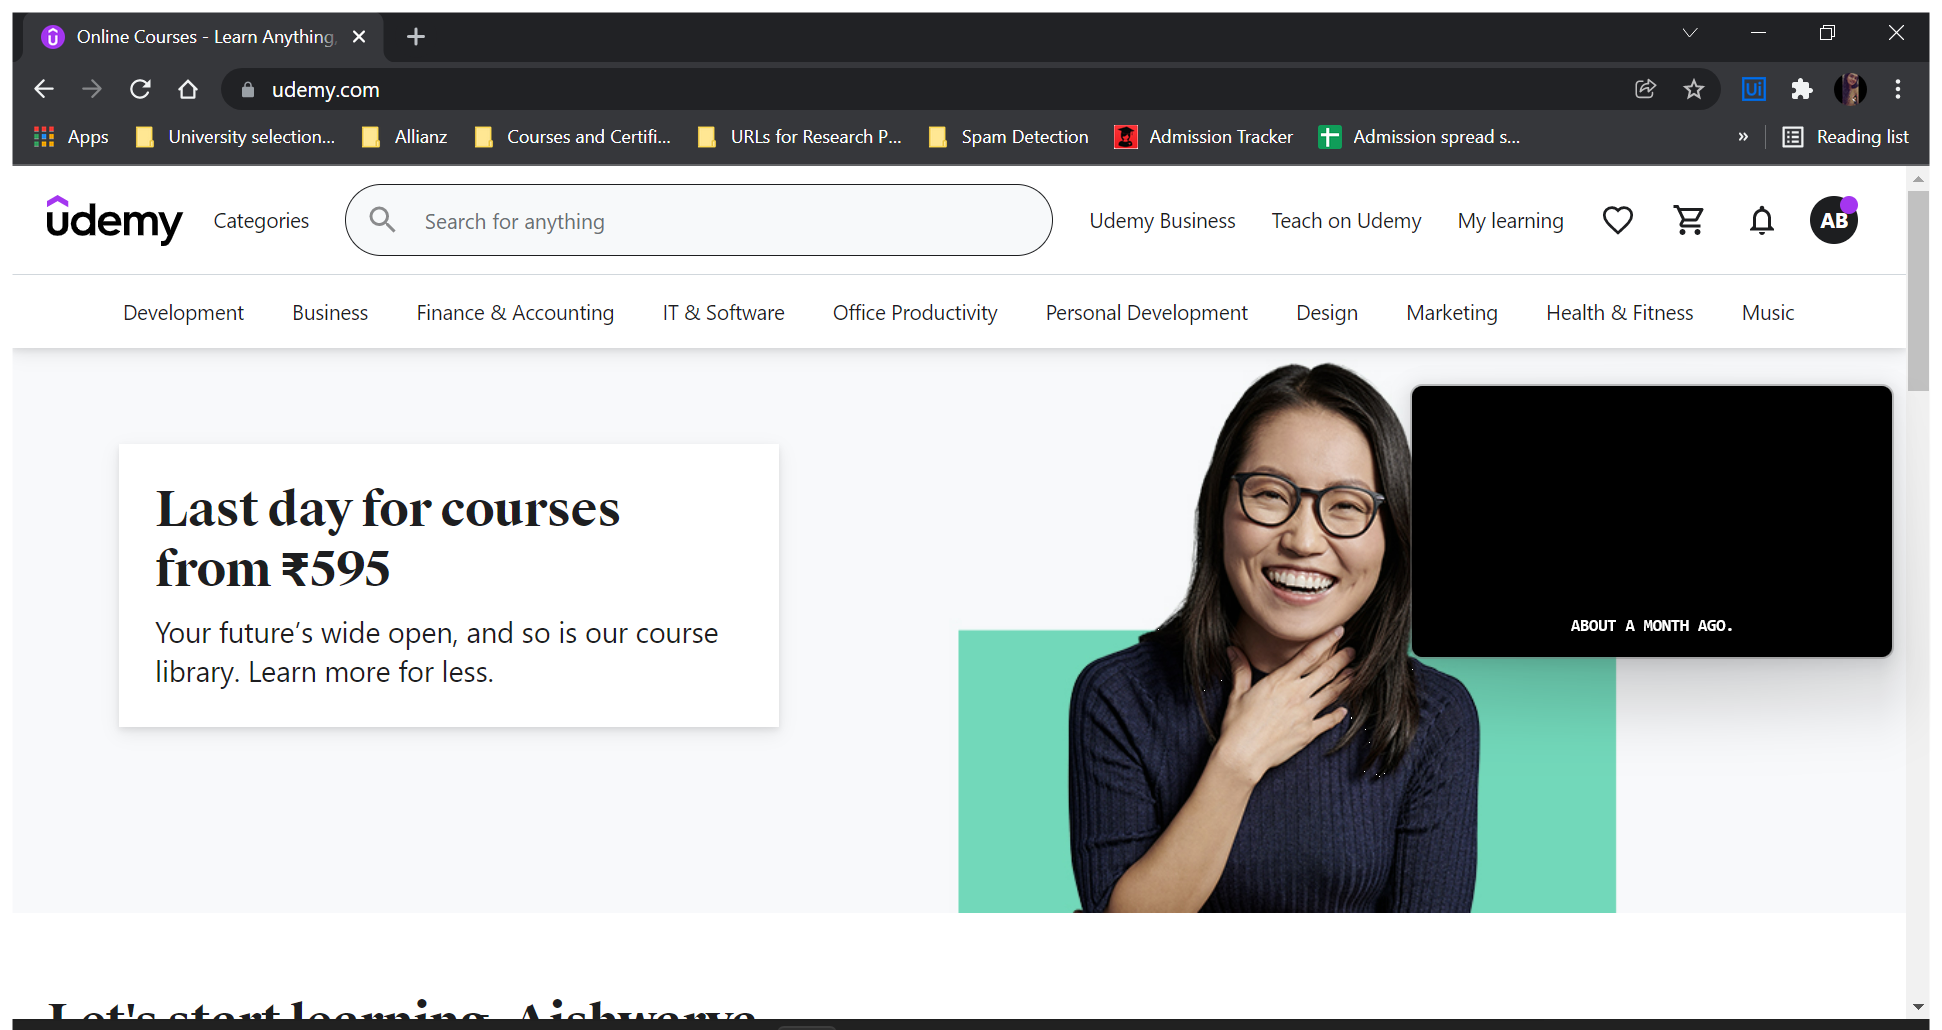
Task: This automation has two types of outputs, one is university shortlisting based on your GRE scores and the other is course shortlisting for gaining knowledge on various domains.
Workflow: Udemy

Step 1 [try]: Open Udemy website in window 'Online Courses - Learn Anything, On Your Schedule | Udemy' (chrome.exe)

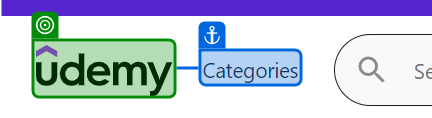
Step 2 [try]: check 'Categories'

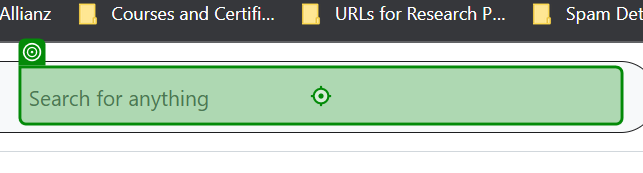
Step 3 [try]: type [in_varCourseName]

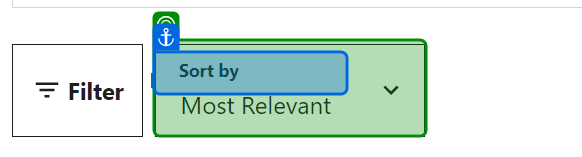
Step 4: select "Most Relevant"

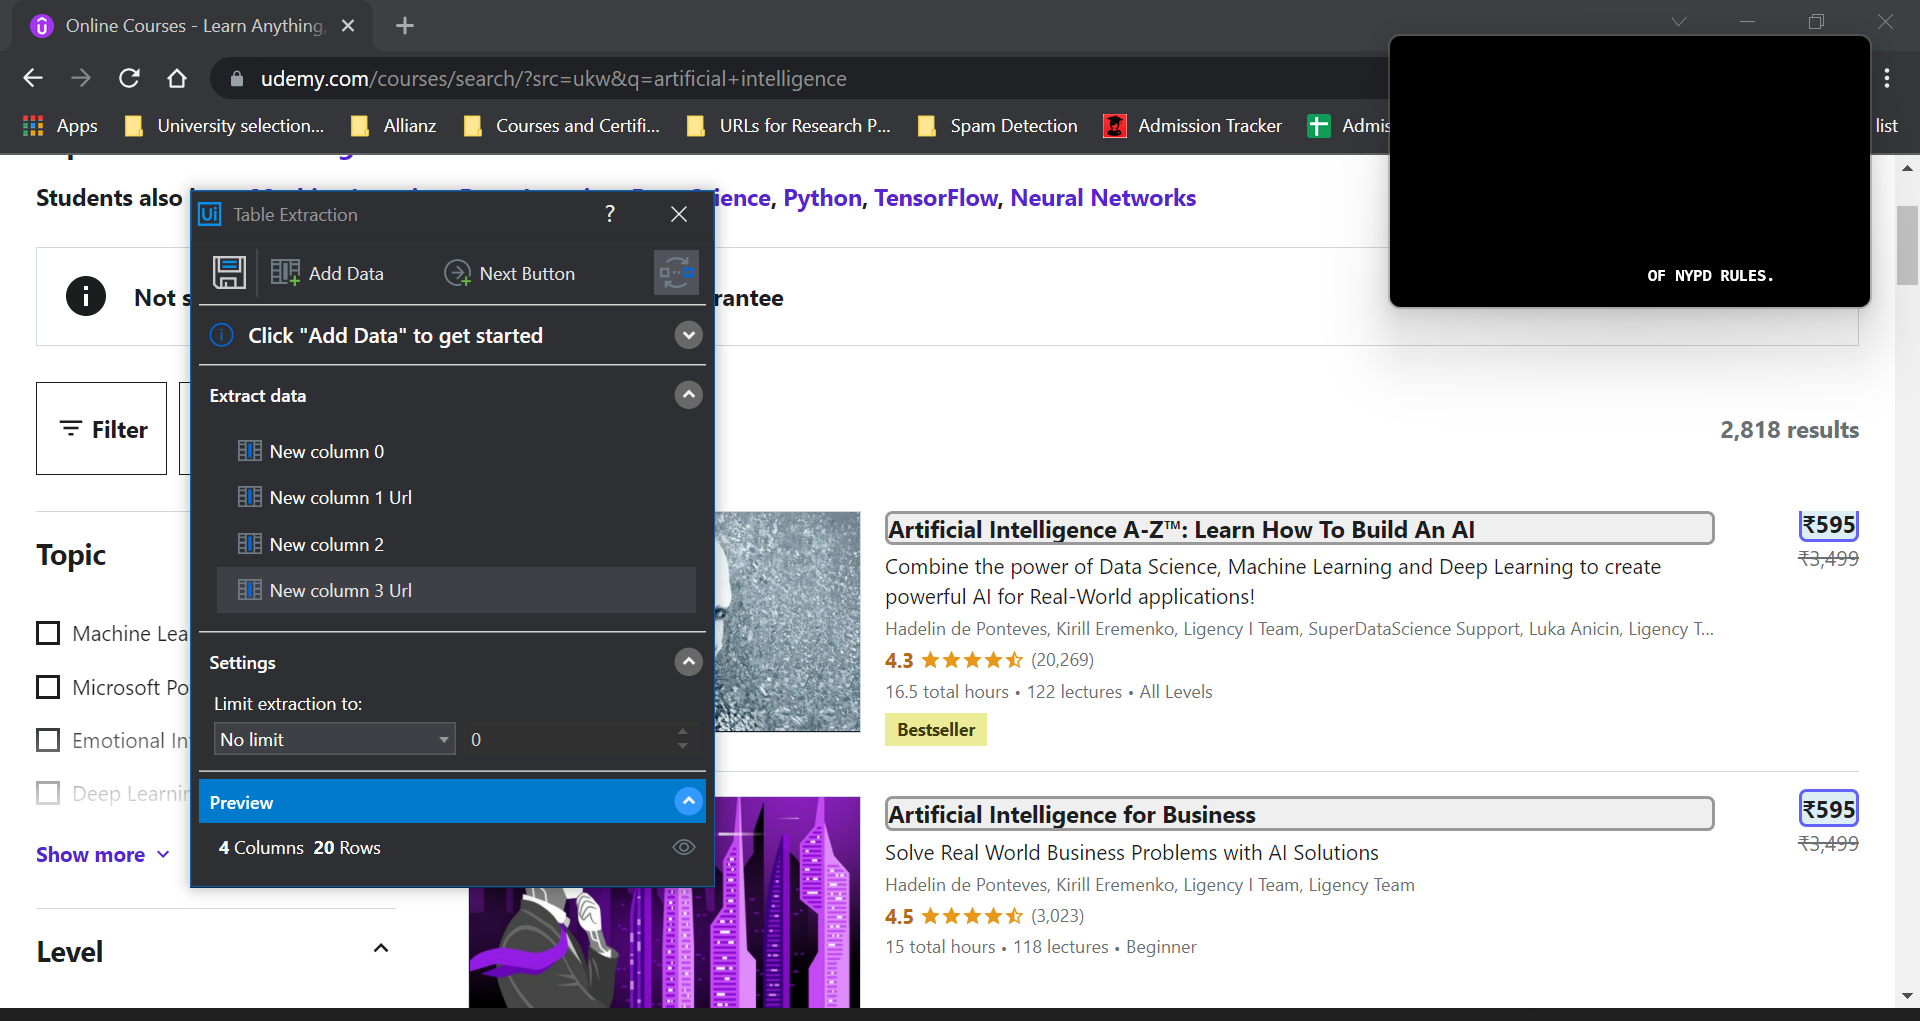
Step 5: get-text